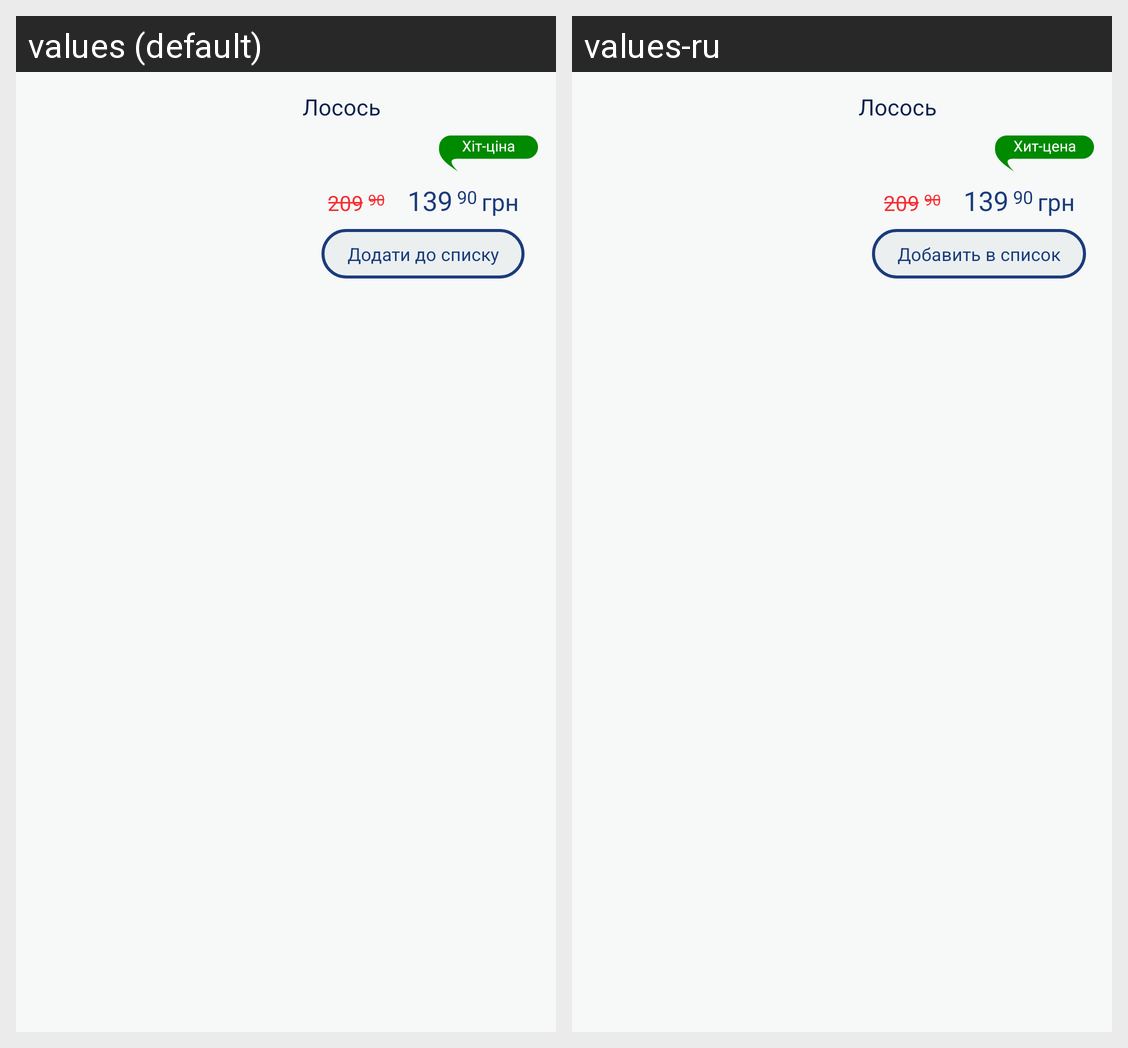

Translations of the strings shown on this Android screen, per locale in the grid:
Android screen res/layout/cell_gds.xml rendered under 2 locales, left to right: values (default), values-ru. Device: Nexus 5 (rendered at 1080×1920; each locale shown at half size, 540×960, under a caption strip naming it); theme AppTheme.
Strings drawn on this screen, with the default value and each locale's value (text and hints the layout hard-codes, and strings that could not be matched under every locale, appear in the picture but are not listed):

hit_price
  values: Хіт-ціна
  values-ru: Хит-цена

uah
  values: грн
  values-ru: грн

add_to_list
  values: Додати до списку
  values-ru: Добавить в список
